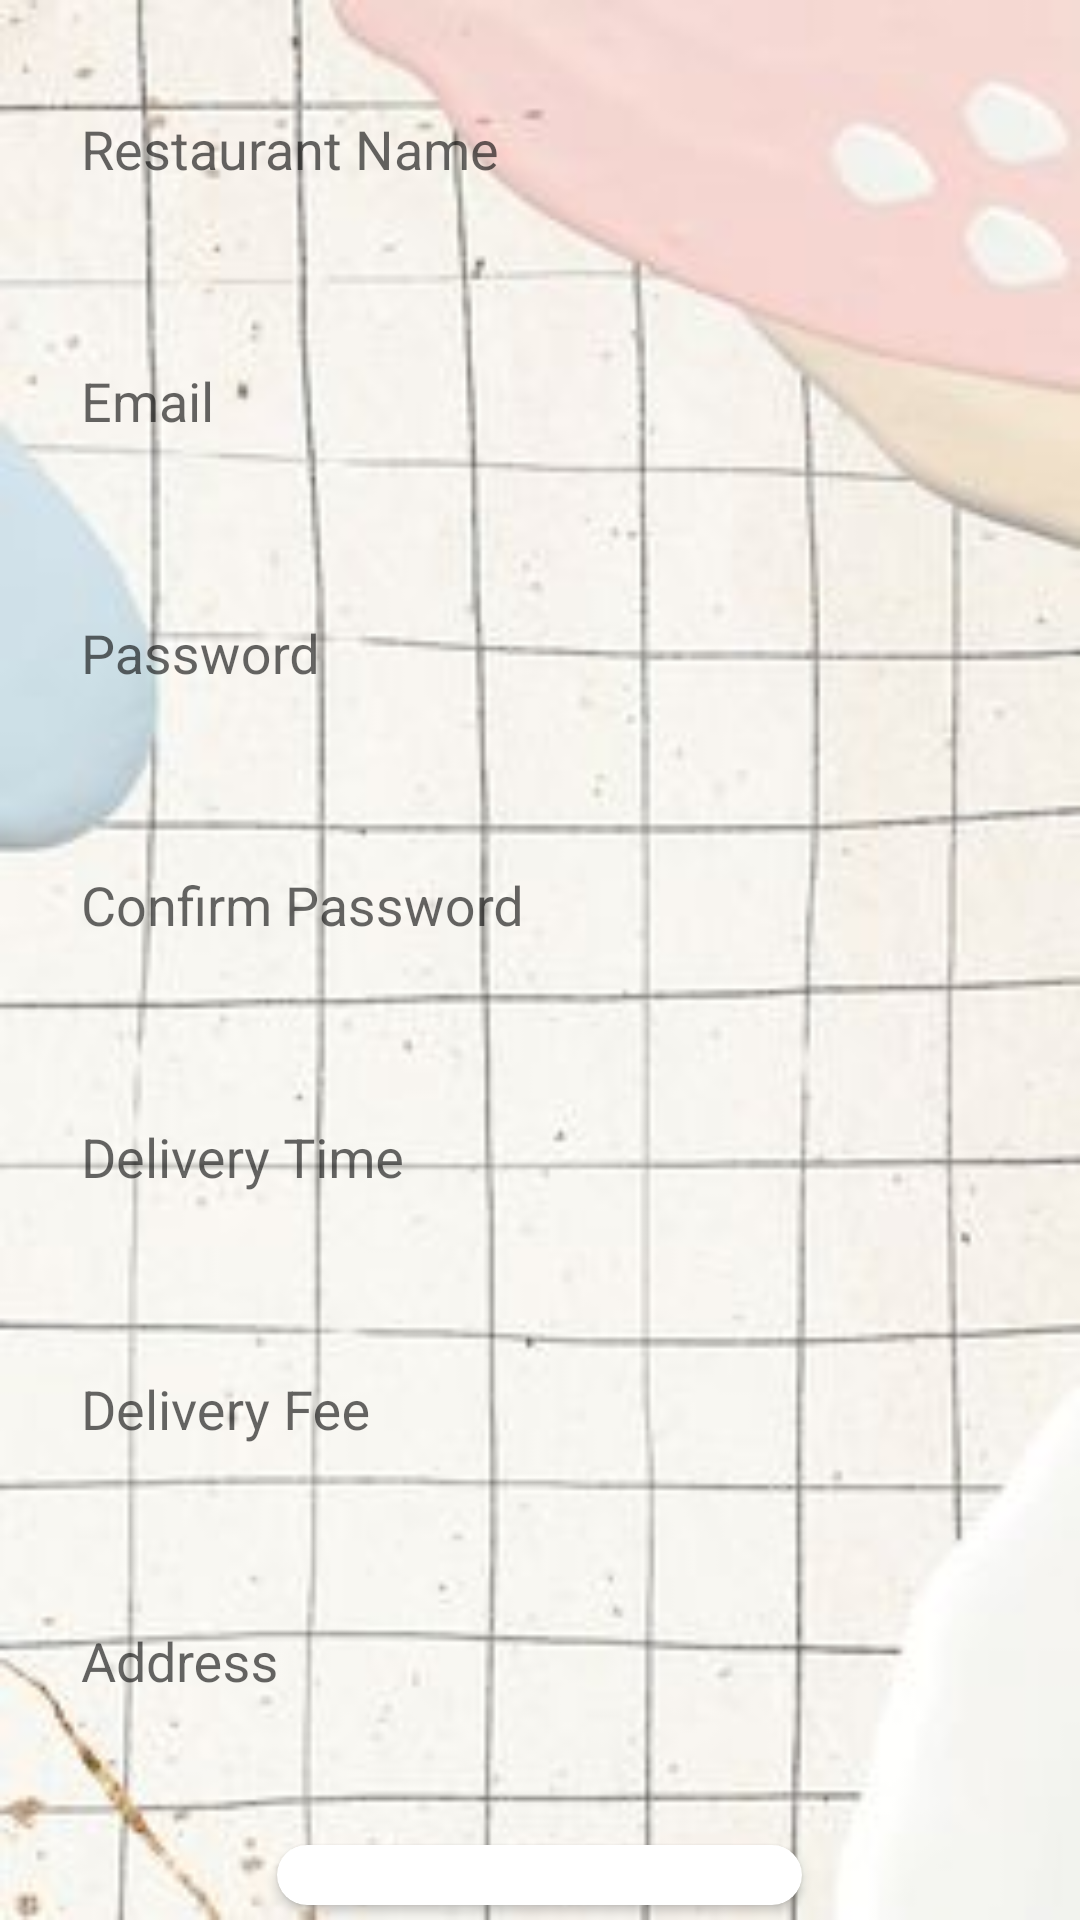

Write the Android layout XML for this screen, with the resource values it uses.
<!-- AndroidManifest.xml: application theme AppTheme -->
<!-- res/layout/fragment_restaurant_admin_registration.xml -->
<?xml version="1.0" encoding="utf-8"?>
<LinearLayout xmlns:android="http://schemas.android.com/apk/res/android"
    xmlns:tools="http://schemas.android.com/tools"
    android:layout_width="match_parent"
    android:layout_height="match_parent"
    xmlns:app="http://schemas.android.com/apk/res-auto"
    android:orientation="vertical"
    android:gravity="center"
    android:background="@drawable/gridbackground"
    tools:context=".RestaurantAdminRegistrationFragment">

    <com.google.android.material.textfield.TextInputLayout
        android:id="@+id/textInputLayout1"
        android:layout_width="match_parent"
        android:layout_height="wrap_content"
        android:layout_marginTop="16dp"
        android:layout_marginLeft="15dp"
        android:layout_marginRight="15dp">

        <com.google.android.material.textfield.TextInputEditText
            android:id="@+id/ET_name"
            android:layout_width="match_parent"
            android:layout_height="57dp"
            android:elevation="5dp"
            android:background="@drawable/edittextshape"
            android:hint="Restaurant Name"
            android:drawablePadding="12dp"
            android:paddingStart="12dp"
            android:paddingEnd="12dp"/>

    </com.google.android.material.textfield.TextInputLayout>

    <com.google.android.material.textfield.TextInputLayout
        android:id="@+id/textInputLayout2"
        android:layout_width="match_parent"
        android:layout_height="wrap_content"
        android:layout_marginTop="16dp"
        android:layout_marginLeft="15dp"
        android:layout_marginRight="15dp">

        <com.google.android.material.textfield.TextInputEditText
            android:id="@+id/ET_email"
            android:layout_width="match_parent"
            android:layout_height="57dp"
            android:hint="Email"
            android:inputType="textEmailAddress"
            android:elevation="5dp"
            android:background="@drawable/edittextshape"
            android:drawablePadding="12dp"
            android:paddingStart="12dp"
            android:paddingEnd="12dp"/>

    </com.google.android.material.textfield.TextInputLayout>

    <com.google.android.material.textfield.TextInputLayout
        android:id="@+id/textInputLayout3"
        android:layout_width="match_parent"
        android:layout_height="wrap_content"
        android:layout_marginTop="16dp"
        android:layout_marginLeft="15dp"
        android:layout_marginRight="15dp">

        <com.google.android.material.textfield.TextInputEditText
            android:id="@+id/ET_password"
            android:layout_width="match_parent"
            android:layout_height="57dp"
            android:hint="Password"
            android:inputType="textPassword"
            android:elevation="5dp"
            android:background="@drawable/edittextshape"
            android:drawablePadding="12dp"
            android:paddingStart="12dp"
            android:paddingEnd="12dp"/>

    </com.google.android.material.textfield.TextInputLayout>

    <com.google.android.material.textfield.TextInputLayout
        android:id="@+id/textInputLayout4"
        android:layout_width="match_parent"
        android:layout_height="wrap_content"
        android:layout_marginTop="16dp"
        android:layout_marginLeft="15dp"
        android:layout_marginRight="15dp">

        <com.google.android.material.textfield.TextInputEditText
            android:id="@+id/ET_Confirmpassword"
            android:layout_width="match_parent"
            android:layout_height="57dp"
            android:hint="Confirm Password"
            android:inputType="textPassword"
            android:elevation="5dp"
            android:background="@drawable/edittextshape"
            android:drawablePadding="12dp"
            android:paddingStart="12dp"
            android:paddingEnd="12dp"/>

    </com.google.android.material.textfield.TextInputLayout>

    <com.google.android.material.textfield.TextInputLayout
        android:id="@+id/textInputLayout5"
        android:layout_width="match_parent"
        android:layout_height="wrap_content"
        android:layout_marginTop="16dp"
        android:layout_marginLeft="15dp"
        android:layout_marginRight="15dp">

        <com.google.android.material.textfield.TextInputEditText
            android:id="@+id/ET_deliverTime"
            android:layout_width="match_parent"
            android:layout_height="57dp"
            android:hint="Delivery Time"
            android:inputType="number"
            android:elevation="5dp"
            android:background="@drawable/edittextshape"
            android:drawablePadding="12dp"
            android:paddingStart="12dp"
            android:paddingEnd="12dp"/>

    </com.google.android.material.textfield.TextInputLayout>

    <com.google.android.material.textfield.TextInputLayout
        android:id="@+id/textInputLayout10"
        android:layout_width="match_parent"
        android:layout_height="wrap_content"
        android:layout_marginTop="16dp"
        android:layout_marginLeft="15dp"
        android:layout_marginRight="15dp">

        <com.google.android.material.textfield.TextInputEditText
            android:id="@+id/ET_deliverFee"
            android:layout_width="match_parent"
            android:layout_height="57dp"
            android:hint="Delivery Fee"
            android:elevation="5dp"
            android:background="@drawable/edittextshape"
            android:drawablePadding="12dp"
            android:paddingStart="12dp"
            android:inputType="numberDecimal"
            android:paddingEnd="12dp"/>

    </com.google.android.material.textfield.TextInputLayout>

    <com.google.android.material.textfield.TextInputLayout
        android:id="@+id/textInputLayout6"
        android:layout_width="match_parent"
        android:layout_height="wrap_content"
        android:layout_marginTop="16dp"
        android:layout_marginLeft="15dp"
        android:layout_marginRight="15dp"
        android:layout_marginBottom="8dp">

        <com.google.android.material.textfield.TextInputEditText
            android:id="@+id/ET_address"
            android:layout_width="match_parent"
            android:layout_height="57dp"
            android:hint="Address"
            android:inputType="textPostalAddress"
            android:elevation="5dp"
            android:background="@drawable/edittextshape"
            android:drawablePadding="12dp"
            android:paddingStart="12dp"
            android:paddingEnd="12dp"/>

    </com.google.android.material.textfield.TextInputLayout>

    <androidx.cardview.widget.CardView
        android:id="@+id/cardView10"
        android:layout_width="wrap_content"
        android:layout_height="wrap_content"
        android:layout_marginTop="24dp"
        app:cardCornerRadius="25dp"
        android:elevation="12dp"
        android:layout_gravity="center">

        <ImageView
            android:id="@+id/ivUploadImage"
            android:layout_width="175dp"
            android:layout_height="110dp"
            android:scaleType="fitCenter"
            android:src="@drawable/addimage">

        </ImageView>

    </androidx.cardview.widget.CardView>

    <androidx.appcompat.widget.AppCompatButton
        android:id="@+id/btn_SignUp"
        android:layout_width="150dp"
        android:layout_height="wrap_content"
        android:layout_marginTop="10dp"
        android:text="Register"
        android:textColor="@color/white"
        android:background="@drawable/greenbuttongradent"
        android:textSize="18sp"/>

    <ProgressBar
        android:layout_width="150dp"
        android:layout_height="wrap_content"
        android:layout_marginTop="8dp"
        android:id="@+id/progressBar"
        android:layout_gravity="center_horizontal"
        android:visibility="gone"/>


</LinearLayout>
<!-- resources referenced by this layout -->
<resources>
  <color name="white">#FFFFFFFF</color>
  <!-- drawable greenbuttongradent (drawable) -->
  <?xml version="1.0" encoding="utf-8"?>
  <shape xmlns:android="http://schemas.android.com/apk/res/android">
  
      <gradient
          android:startColor="#F4B19C"
          android:endColor="#7D7E80"/>
      <corners
          android:radius="10dp"/>
  
  </shape>
  <!-- drawable gridbackground: jpg bitmap (drawable, 13653 bytes) -->
  <style name="AppTheme" parent="Theme.AppCompat.Light.DarkActionBar">
          
          <item name="android:windowFullscreen">true</item>
          
          
          <item name="android:statusBarColor">@color/backcolourmain</item>
      </style>
  <color name="backcolourmain">#DC9AB1</color>
</resources>
